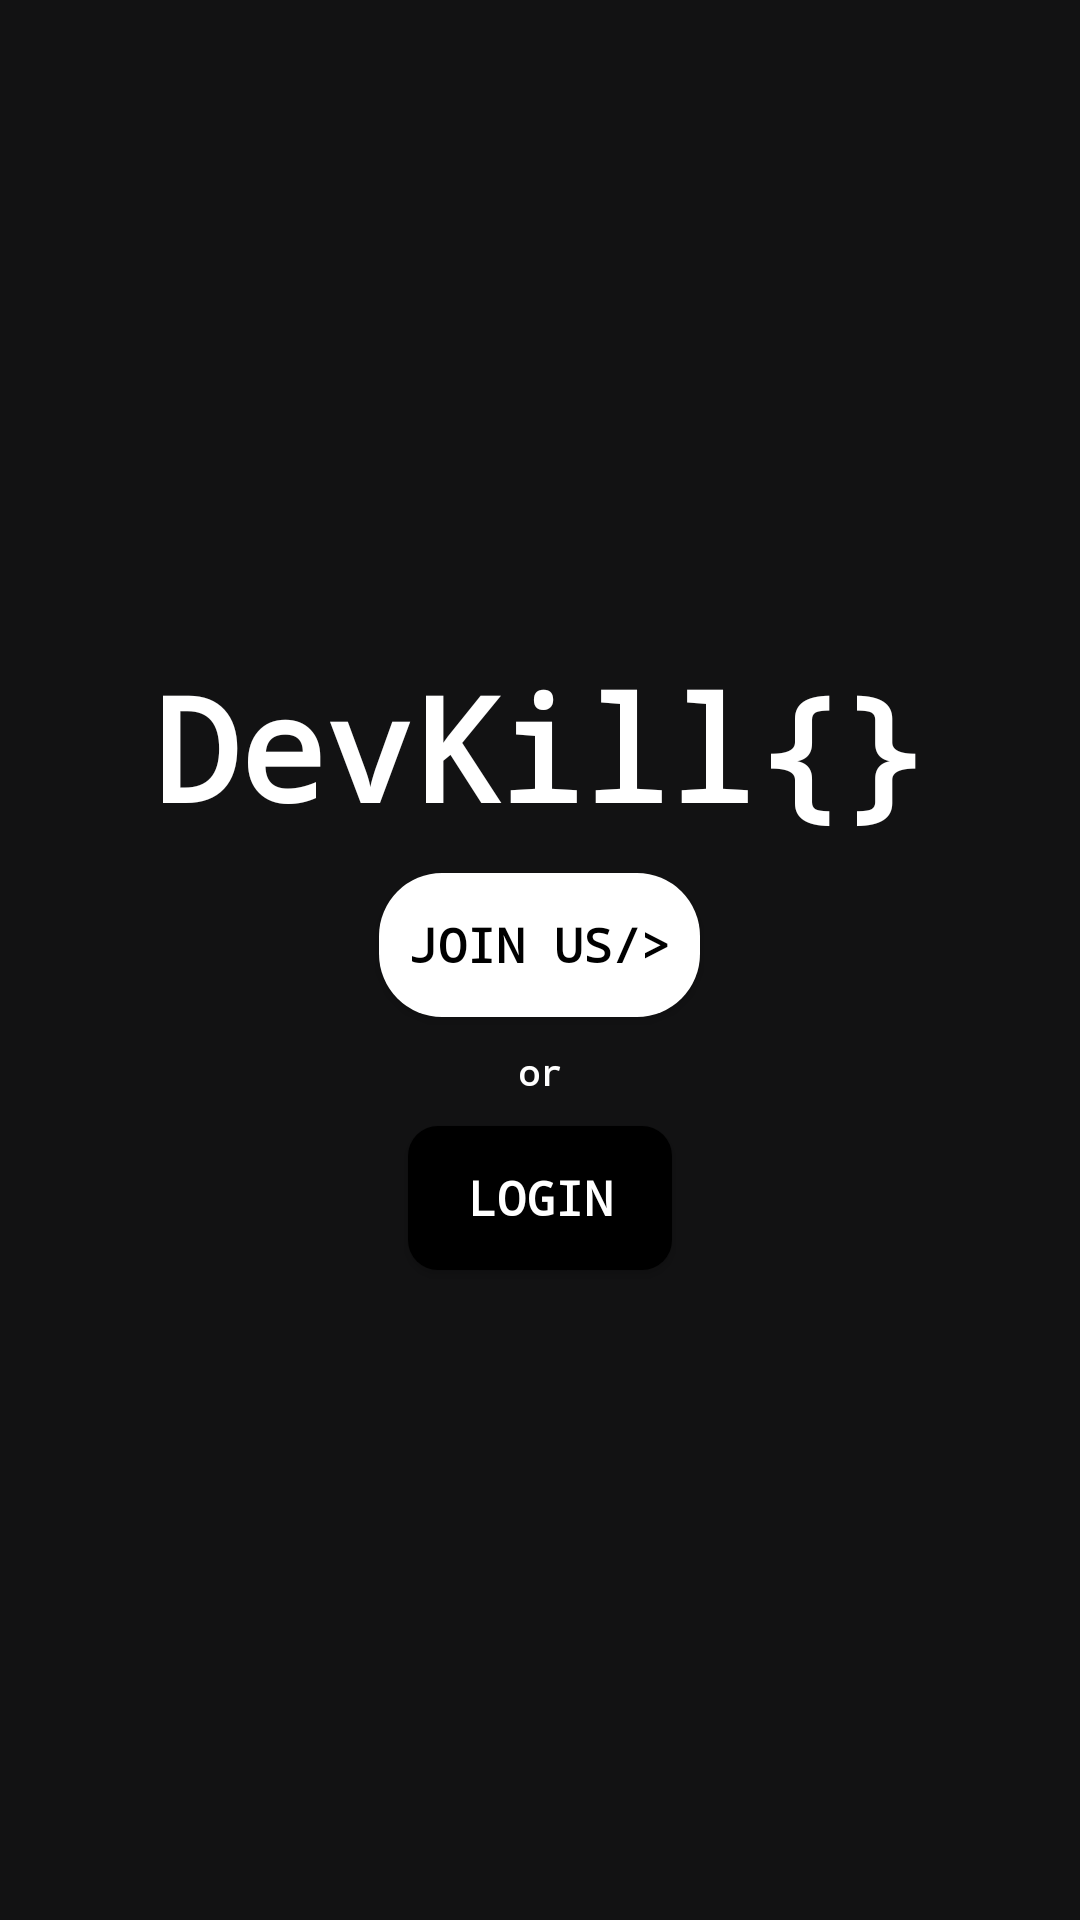

Write the Android layout XML for this screen, with the resource values it uses.
<!-- AndroidManifest.xml: application theme Theme.AppCompat -->
<!-- res/layout/activity_main.xml -->
<?xml version="1.0" encoding="utf-8"?>
<LinearLayout xmlns:android="http://schemas.android.com/apk/res/android"
    android:layout_width="match_parent"
    android:layout_height="match_parent"
    android:gravity="center"
    android:orientation="vertical"
    android:background="#121213">

    <TextView
        android:id="@+id/title"
        android:layout_width="wrap_content"
        android:layout_height="wrap_content"
        android:fontFamily="monospace"
        android:text="DevKill{}"
        android:layout_marginBottom="10dp"
        android:textSize="48sp"
        android:textStyle="bold"
        android:textColor="@color/white" />
    <Button
        android:id="@+id/join_us"
        android:layout_width="wrap_content"
        android:layout_height="wrap_content"
        android:background="@drawable/rounded_container_white"
        android:fontFamily="monospace"
        android:text="join us/>"
        android:paddingStart="10dp"
        android:paddingEnd="10dp"
        android:textSize="16sp"
        android:textStyle="bold"
        android:textColor="@color/black" />
    <TextView
        android:id="@+id/or"
        android:layout_width="wrap_content"
        android:layout_height="wrap_content"
        android:fontFamily="monospace"
        android:text="or"
        android:layout_margin="10dp"
        android:textSize="12sp"
        android:textStyle="bold"
        android:textColor="@color/white" />
    <Button
        android:id="@+id/login_now"
        android:layout_width="wrap_content"
        android:layout_height="wrap_content"
        android:background="@drawable/rounded_container_black"
        android:fontFamily="monospace"
        android:text="Login"
        android:paddingStart="10dp"
        android:paddingEnd="10dp"
        android:textSize="16sp"
        android:textStyle="bold"
        android:textColor="@color/white" />



</LinearLayout>
<!-- resources referenced by this layout -->
<resources>
  <!-- drawable rounded_container_black (drawable) -->
  <?xml version="1.0" encoding="utf-8"?>
  <shape xmlns:android="http://schemas.android.com/apk/res/android">
      <solid android:color="#000000"/> 
      <corners android:radius="10dp"/> 
  </shape>
  <!-- drawable rounded_container_white (drawable) -->
  <?xml version="1.0" encoding="utf-8"?>
  <shape xmlns:android="http://schemas.android.com/apk/res/android">
      <solid android:color="#FFFFFF"/> 
      <corners android:radius="21dp"/> 
  </shape>
  <!-- not gathered from this repository: default colours our renderer supplied (Android Studio template values) -->
  <color name="black">#FF000000</color>
  <color name="white">#FFFFFFFF</color>
</resources>
